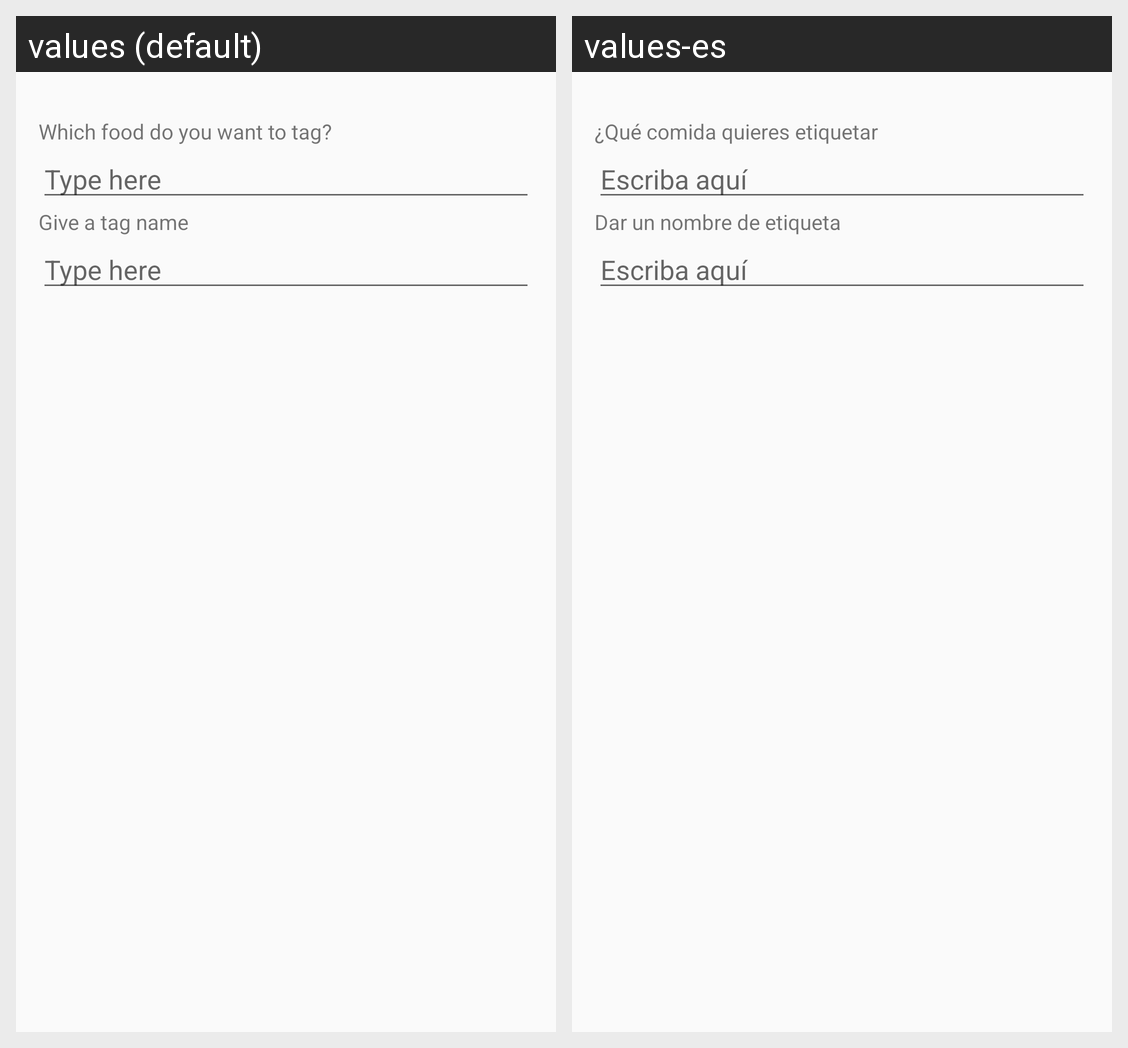

Here is an Android app screen in its default locale and in the app's own translations. Write out the translated-string differences for the strings that appear on this screen.
Android screen res/layout/food_tag_dialog.xml rendered under 2 locales, left to right: values (default), values-es. Device: Nexus 5 (rendered at 1080×1920; each locale shown at half size, 540×960, under a caption strip naming it); theme AppTheme.
Strings drawn on this screen, with the default value and each locale's value (text and hints the layout hard-codes, and strings that could not be matched under every locale, appear in the picture but are not listed):

food_tag_foodName
  values: Which food do you want to tag?
  values-es: ¿Qué comida quieres etiquetar

food_tag_textHint
  values: Type here
  values-es: Escriba aquí

food_tag_tagName
  values: Give a tag name
  values-es: Dar un nombre de etiqueta
